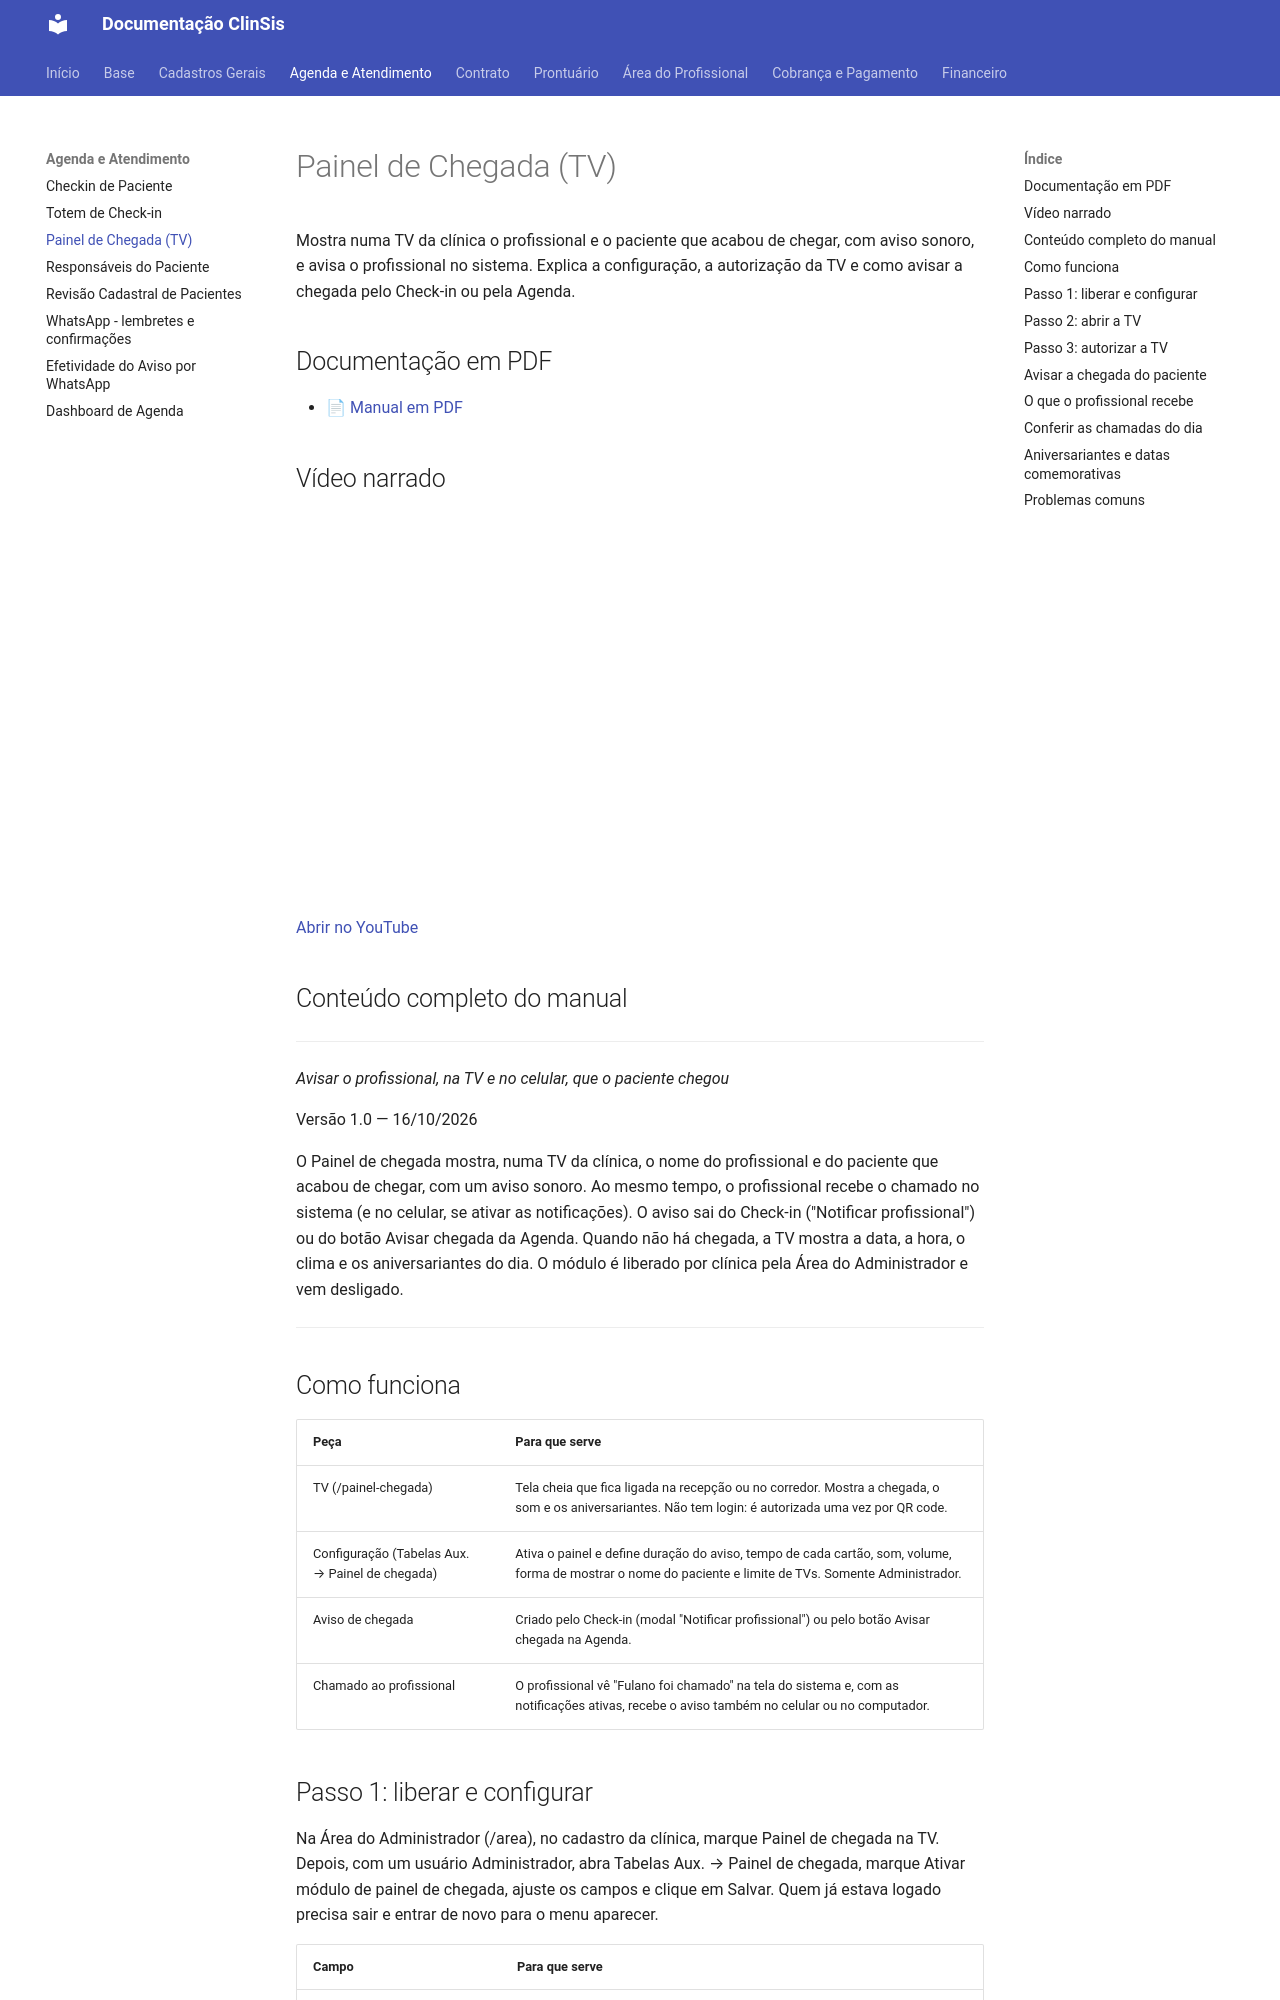

repository: tgbalbino/clinsis-documentacao · page: agenda/painel-de-chegada/index.html · generator: mkdocs

# Painel de Chegada (TV)

Mostra numa TV da clínica o profissional e o paciente que acabou de chegar, com aviso sonoro, e avisa o profissional no sistema. Explica a configuração, a autorização da TV e como avisar a chegada pelo Check-in ou pela Agenda.

## Documentação em PDF

- [📄 Manual em PDF](../assets/Painel-de-Chegada/Documentacao_Painel_de_Chegada_Simplificado.pdf)

## Vídeo narrado

<div style="position:relative;padding-bottom:56.25%;height:0;overflow:hidden;max-width:100%;"><iframe src="https://www.youtube.com/embed/CX3IduHG7Kg?rel=0" title="Vídeo narrado" style="position:absolute;top:0;left:0;width:100%;height:100%;border:0;" allow="accelerometer; autoplay; clipboard-write; encrypted-media; picture-in-picture" allowfullscreen></iframe></div>

[Abrir no YouTube](https://youtu.be/CX3IduHG7Kg)

## Conteúdo completo do manual

---


_Avisar o profissional, na TV e no celular, que o paciente chegou_

Versão 1.0 — 16/10/2026

O Painel de chegada mostra, numa TV da clínica, o nome do profissional e do paciente que acabou de chegar, com um aviso sonoro. Ao mesmo tempo, o profissional recebe o chamado no sistema (e no celular, se ativar as notificações). O aviso sai do Check-in ("Notificar profissional") ou do botão Avisar chegada da Agenda. Quando não há chegada, a TV mostra a data, a hora, o clima e os aniversariantes do dia. O módulo é liberado por clínica pela Área do Administrador e vem desligado.


---

## Como funciona

| Peça | Para que serve |
|---|---|
| TV (/painel-chegada) | Tela cheia que fica ligada na recepção ou no corredor. Mostra a chegada, o som e os aniversariantes. Não tem login: é autorizada uma vez por QR code. |
| Configuração (Tabelas Aux. → Painel de chegada) | Ativa o painel e define duração do aviso, tempo de cada cartão, som, volume, forma de mostrar o nome do paciente e limite de TVs. Somente Administrador. |
| Aviso de chegada | Criado pelo Check-in (modal "Notificar profissional") ou pelo botão Avisar chegada na Agenda. |
| Chamado ao profissional | O profissional vê "Fulano foi chamado" na tela do sistema e, com as notificações ativas, recebe o aviso também no celular ou no computador. |
